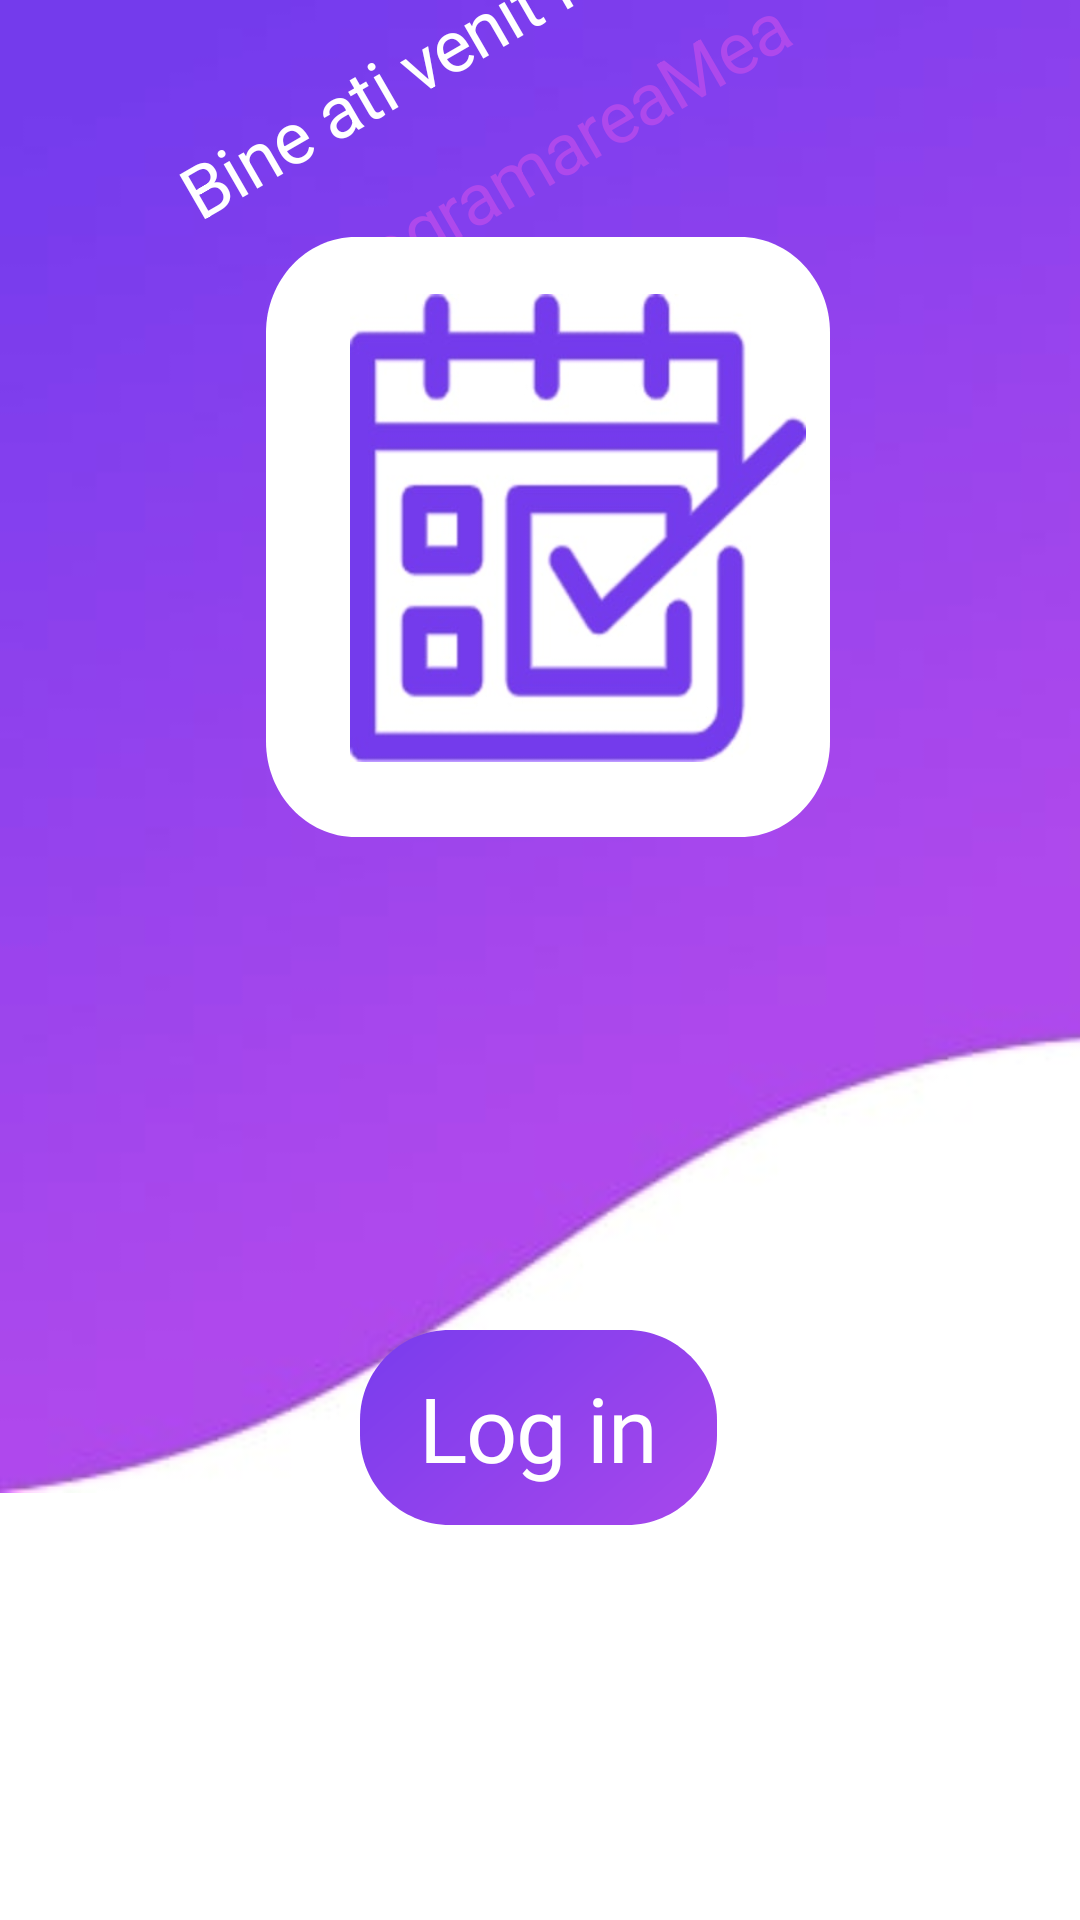

Android layout source for this screen:
<!-- AndroidManifest.xml: application theme AppTheme -->
<!-- res/layout/fragment_google_auth.xml -->
<?xml version="1.0" encoding="utf-8"?>
<androidx.constraintlayout.widget.ConstraintLayout
    xmlns:android="http://schemas.android.com/apk/res/android"
    xmlns:app="http://schemas.android.com/apk/res-auto"
    xmlns:tools="http://schemas.android.com/tools"
    android:id="@+id/log_in_scre"
    android:layout_width="fill_parent"
    android:layout_height="fill_parent"
    android:background="@drawable/background_all">


    <androidx.constraintlayout.widget.ConstraintLayout
        android:id="@+id/vector_1"
        android:layout_width="fill_parent"
        android:layout_height="498dp"
        android:layout_centerHorizontal="true"
        android:layout_marginStart="-1dp"
        android:layout_marginTop="-1dp"
        android:layout_marginEnd="-5dp"
        android:background="@drawable/big_vector"
        app:layout_constraintEnd_toEndOf="parent"
        app:layout_constraintLeft_toLeftOf="parent"
        app:layout_constraintRight_toRightOf="parent"
        app:layout_constraintStart_toStartOf="parent"
        app:layout_constraintTop_toTopOf="parent">

        <TextView
            android:id="@+id/textView2"
            android:layout_width="wrap_content"
            android:layout_height="104dp"
            android:gravity="center_horizontal|center_vertical"
            android:padding="10dp"
            android:rotation="330"
            android:text="@string/programarea"
            android:textAppearance="@style/programarea"
            app:layout_constraintEnd_toEndOf="parent"
            app:layout_constraintStart_toStartOf="parent"
            tools:ignore="MissingConstraints"
            tools:layout_editor_absoluteY="380dp" />

        <TextView
            android:id="@+id/textView"
            android:layout_width="261.22dp"
            android:layout_height="53dp"
            android:gravity="center_horizontal|center_vertical"
            android:padding="10dp"
            android:rotation="330"
            android:text="@string/bine_ati_ve"
            android:textAppearance="@style/bine_ati_ve"
            tools:ignore="MissingConstraints"
            tools:layout_editor_absoluteX="68dp"
            tools:layout_editor_absoluteY="380dp" />
    </androidx.constraintlayout.widget.ConstraintLayout>

    <androidx.constraintlayout.widget.ConstraintLayout
        android:id="@+id/logo_back"
        android:layout_width="188dp"
        android:layout_height="200dp"
        android:layout_alignParentStart="true"
        android:layout_alignParentTop="true"
        android:layout_alignParentEnd="true"
        android:layout_centerHorizontal="true"
        android:layout_marginStart="105dp"
        android:layout_marginTop="79dp"
        android:layout_marginEnd="100dp"
        android:background="@drawable/logo_back"
        android:elevation="4dp"
        app:layout_constraintEnd_toEndOf="parent"
        app:layout_constraintLeft_toLeftOf="parent"
        app:layout_constraintRight_toRightOf="parent"
        app:layout_constraintStart_toStartOf="parent"
        app:layout_constraintTop_toTopOf="parent">

        <View
            android:id="@+id/logo_png"
            android:layout_width="152dp"
            android:layout_height="156dp"
            android:layout_marginStart="28dp"
            android:layout_marginTop="19dp"
            android:background="@drawable/logomaker"
            app:layout_constraintLeft_toLeftOf="parent"
            app:layout_constraintRight_toRightOf="parent"
            app:layout_constraintStart_toStartOf="parent"
            app:layout_constraintTop_toTopOf="parent" />

    </androidx.constraintlayout.widget.ConstraintLayout>


    <Button
        android:id="@+id/button2"
        android:layout_width="wrap_content"
        android:layout_height="wrap_content"
        android:layout_marginBottom="132dp"
        android:background="@drawable/log_in_back"
        android:fontFamily="@font/roboto"
        android:text="@string/log_in"
        android:textAppearance="@style/log_in"
        app:layout_constraintBottom_toBottomOf="parent"
        app:layout_constraintEnd_toEndOf="parent"
        app:layout_constraintHorizontal_bias="0.498"
        app:layout_constraintStart_toStartOf="parent"
        app:layout_constraintTop_toBottomOf="@+id/vector_1"
        app:layout_constraintVertical_bias="0.994" />


</androidx.constraintlayout.widget.ConstraintLayout>
<!-- resources referenced by this layout -->
<resources>
  <!-- drawable background_all (drawable) -->
  <?xml version="1.0" encoding="utf-8"?>
  <vector
      xmlns:android="http://schemas.android.com/apk/res/android"
      android:width="200dp"
      android:height="200dp"
      android:viewportWidth="360"
      android:viewportHeight="640"
      >
  
      <group>
  
          <clip-path
              android:pathData="M0 0H360V640H0V0Z"
              />
  
          <path
              android:pathData="M0 0V640H360V0"
              android:fillColor="#FFFFFF"
              />
  
      </group>
  
  </vector>
  <!-- drawable big_vector: jpg bitmap (drawable, 3851 bytes) -->
  <!-- drawable log_in_back (drawable) -->
  <?xml version="1.0" encoding="utf-8"?>
  <vector xmlns:android="http://schemas.android.com/apk/res/android"
      xmlns:aapt="http://schemas.android.com/aapt"
      android:width="119dp"
      android:height="65dp"
      android:viewportWidth="119"
      android:viewportHeight="65">
  
      <group>
  
          <clip-path
              android:pathData="M30 0H89C105.569 0 119 13.4315 119 30V35C119 51.5685 105.569 65 89 65H30C13.4315 65 0 51.5685 0 35V30C0 13.4315 13.4315 0 30 0Z"
          />
  
          <group
              android:translateX="0.441"
              android:translateY="3.672"
              android:pivotX="59.5"
              android:pivotY="32.5"
              android:scaleX="2.662"
              android:scaleY="10.874"
              android:rotation="-131.295"
              >
          <path
                  android:pathData="M0 0V65H119V0">
  
              <aapt:attr name="android:fillColor">
                  <gradient
                      android:type="linear"
                      android:startX="29.75"
                      android:startY="32.5"
                      android:endX="89.25"
                      android:endY="32.5"
                      >
                      <item
                          android:color="#AE49EC"
                          android:offset="0" />
  
                      <item
                          android:color="#743BED"
                          android:offset="1" />
  
                  </gradient>
  
              </aapt:attr>
  
           </path>
  
          </group>
  
      </group>
  
  </vector>
  <!-- drawable logo_back (drawable) -->
  <?xml version="1.0" encoding="utf-8"?>
  <vector xmlns:android="http://schemas.android.com/apk/res/android"
      android:width="188.21dp"
      android:height="188.29dp"
      android:viewportWidth="188.21"
      android:viewportHeight="188.29"
      >
      <group>
          <clip-path
              android:pathData="M30 0H158.21C174.778 0 188.21 13.4315 188.21 30V158.289C188.21 174.857 174.778 188.289 158.21 188.289H30C13.4315 188.289 0 174.857 0 158.289V30C0 13.4315 13.4315 0 30 0Z"
              />
          <path
              android:pathData="M0 0V188.289H188.21V0"
              android:fillColor="#FFFFFF"
              />
      </group>
  
  </vector>
  <string name="bine_ati_ve">Bine ati venit la</string>
  <string name="log_in">Log in</string>
  <string name="programarea">ProgramareaMea</string>
  <style name="bine_ati_ve">
          <item name="android:textSize">24sp</item>
          <item name="android:letterSpacing">-0.01</item>
          <item name="android:textColor">#FFFFFF</item>
      </style>
  <style name="log_in">
          <item name="android:textSize">30sp</item>
          <item name="android:letterSpacing">-0.01</item>
          <item name="android:textColor">@color/colorPrimary</item>
      </style>
  <style name="programarea">
          <item name="android:textSize">24sp</item>
          <item name="android:letterSpacing">-0.01</item>
          <item name="android:textColor">#AE49EC</item>
      </style>
  <style name="AppTheme" parent="Theme.AppCompat.Light.DarkActionBar">
          
          <item name="colorPrimary">@color/colorPrimary</item>
          <item name="colorPrimaryDark">@color/colorPrimaryDark</item>
          <item name="colorAccent">@color/colorAccent</item>
      </style>
  <color name="colorPrimary">#FFFFFF</color>
  <color name="colorPrimaryDark">#743BED</color>
  <color name="colorAccent">#AE49EC</color>
</resources>
